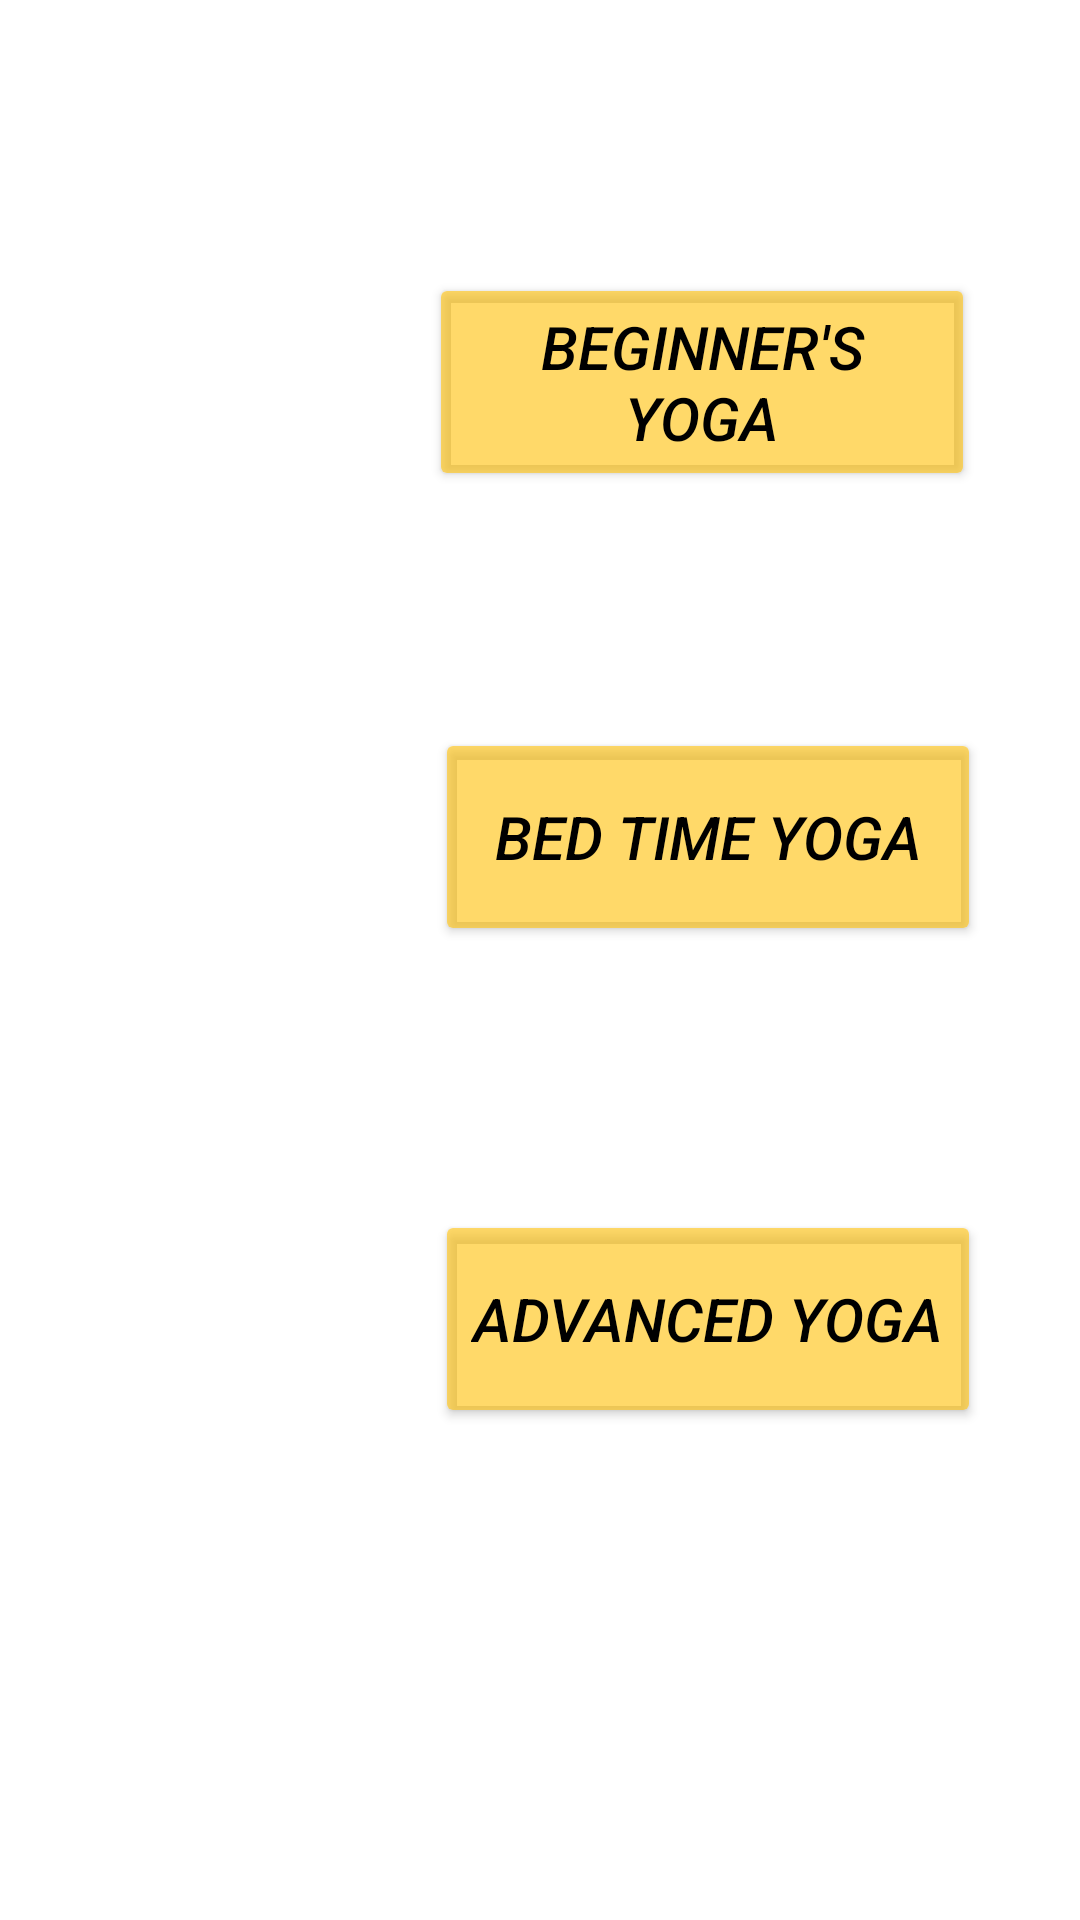

The Android layout XML behind this screen, and the referenced resources:
<!-- AndroidManifest.xml: application theme Theme.Dhanvantri -->
<!-- res/layout/activity_main3.xml -->
<?xml version="1.0" encoding="utf-8"?>
<androidx.constraintlayout.widget.ConstraintLayout xmlns:android="http://schemas.android.com/apk/res/android"
    xmlns:app="http://schemas.android.com/apk/res-auto"
    xmlns:tools="http://schemas.android.com/tools"
    android:id="@+id/button_bg"
    android:layout_width="match_parent"
    android:layout_height="match_parent"
    android:background="@drawable/yoga_pp"
    tools:context=".MainActivity">

    <Button
        android:id="@+id/button"
        android:layout_width="182dp"
        android:layout_height="0dp"
        android:layout_marginTop="91dp"
        android:layout_marginEnd="35dp"
        android:layout_marginBottom="79dp"
        android:layout_weight="1"
        android:backgroundTint="@color/yellow"
        android:gravity="center"
        android:textStyle="italic"
        android:text="beginner's yoga"
        android:textColor="@color/black"
        android:textSize="20dp"
        app:layout_constraintBottom_toTopOf="@+id/button2"
        app:layout_constraintEnd_toEndOf="parent"
        app:layout_constraintTop_toTopOf="parent" />

    <Button
        android:id="@+id/button2"
        android:layout_width="0dp"
        android:layout_height="0dp"
        android:layout_marginBottom="88dp"
        android:layout_weight="1"
        android:backgroundTint="@color/yellow"
        android:gravity="center"
        android:textStyle="italic"
        android:text="Bed time yoga"
        android:textColor="@color/black"
        android:textSize="20dp"
        app:layout_constraintBottom_toTopOf="@+id/button3"
        app:layout_constraintEnd_toEndOf="@+id/button3"
        app:layout_constraintStart_toStartOf="@+id/button3"
        app:layout_constraintTop_toBottomOf="@+id/button" />

    <Button
        android:id="@+id/button3"
        android:layout_width="182dp"
        android:layout_height="0dp"
        android:layout_marginEnd="33dp"
        android:layout_marginBottom="164dp"
        android:layout_weight="1"
        android:backgroundTint="@color/yellow"
        android:gravity="center"
        android:textStyle="italic"
        android:text="advanced yoga"
        android:textColor="@color/black"
        android:textSize="20dp"
        app:layout_constraintBottom_toBottomOf="parent"
        app:layout_constraintEnd_toEndOf="parent"
        app:layout_constraintTop_toBottomOf="@+id/button2" />


</androidx.constraintlayout.widget.ConstraintLayout>
<!-- resources referenced by this layout -->
<resources>
  <color name="black">#FF000000</color>
  <color name="yellow">#9CFFC20A</color>
  <style name="Theme.Dhanvantri" parent="Theme.MaterialComponents.DayNight.DarkActionBar">
          
          <item name="colorPrimary">@color/purple_200</item>
          <item name="colorOnPrimary">@color/white</item>
          
          <item name="colorSecondary">@color/accent</item>
          <item name="colorOnBackground">@color/accent</item>
          <item name="colorSecondaryVariant">@color/teal_700</item>
          <item name="colorOnSecondary">@color/black</item>
          <item name="colorError">@color/teal_200</item>
          
          <item name="android:statusBarColor" tools:targetApi="l">?attr/colorPrimaryVariant</item>
          
      </style>
  <color name="purple_200">#FF715AA6</color>
  <color name="white">#FFFFFFFF</color>
  <color name="accent">#E91E63</color>
  <color name="teal_700">#FF018786</color>
  <color name="teal_200">#FF03DAC5</color>
</resources>
